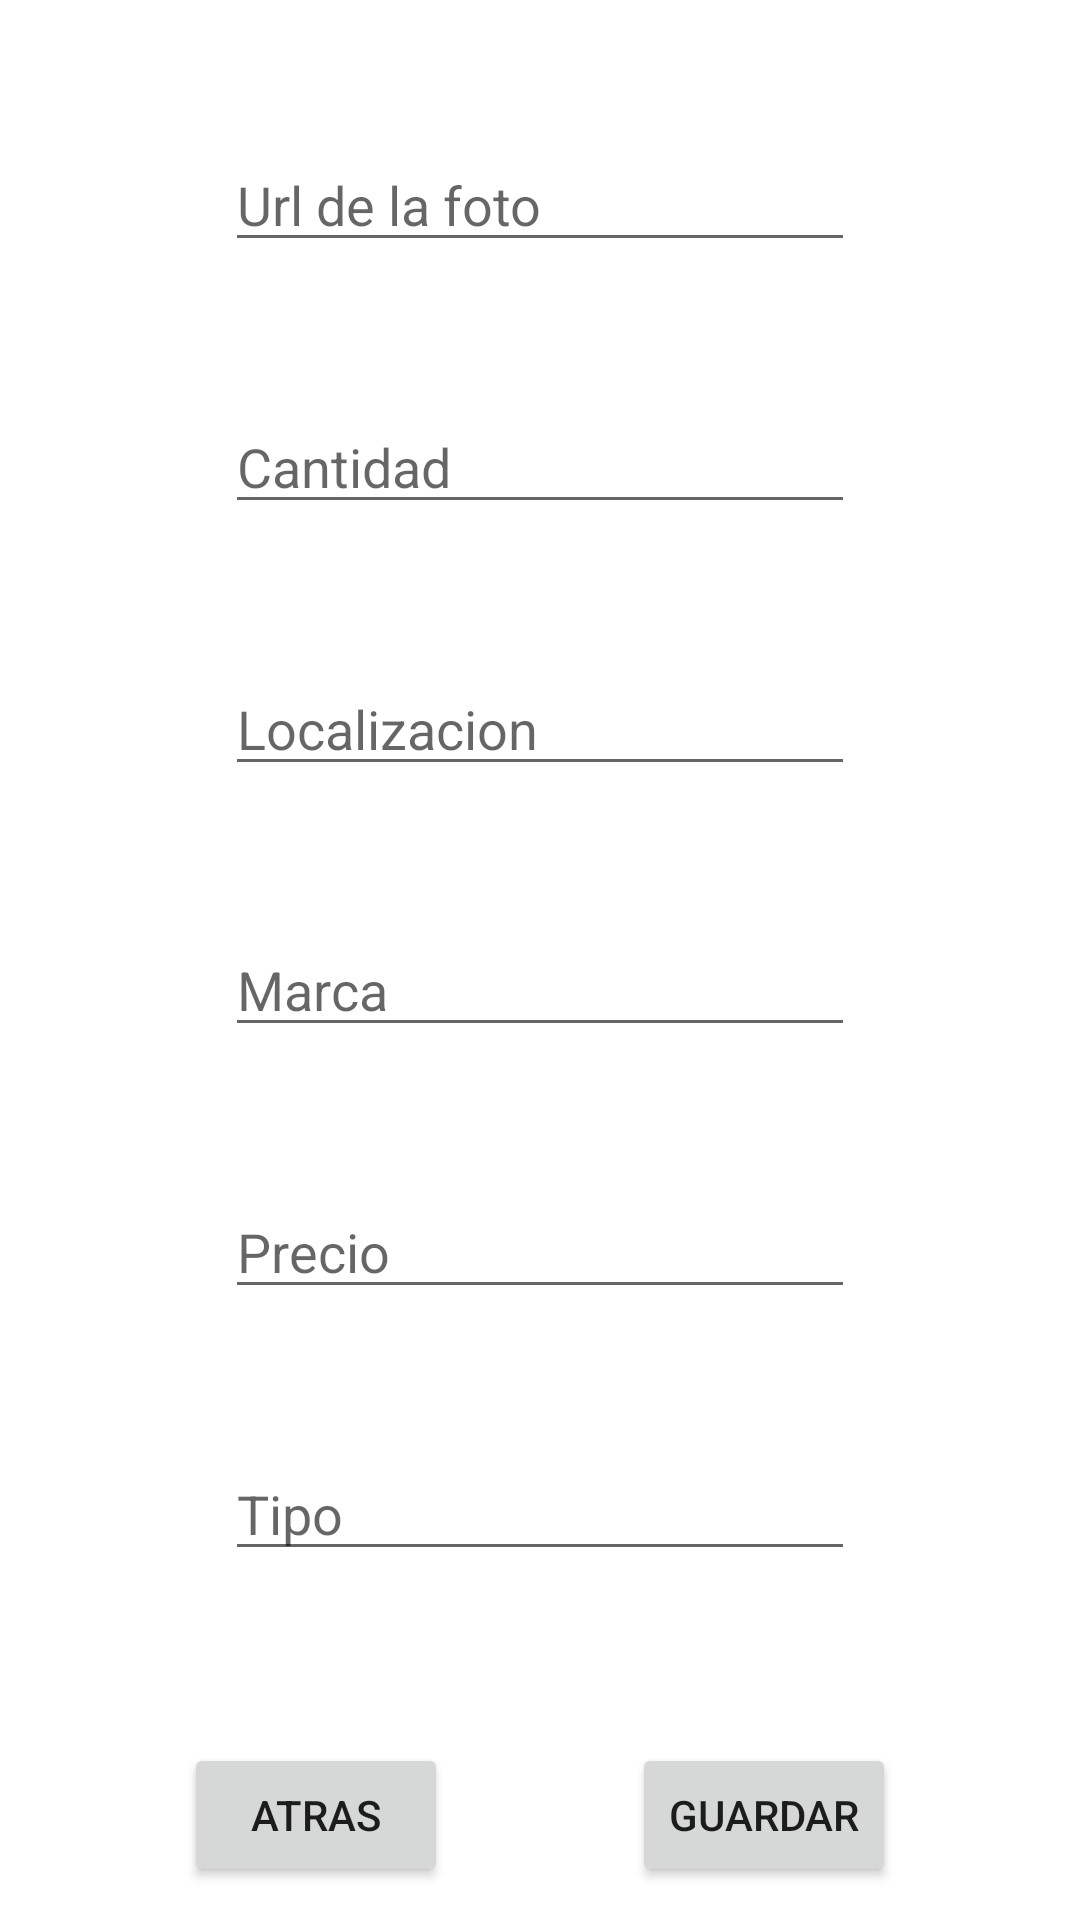

Reconstruct the res/layout file that produces this screen, plus the resources it refers to.
<!-- AndroidManifest.xml: application theme Theme.CerveceriaLaravel -->
<!-- res/layout/fragment_edit.xml -->
<?xml version="1.0" encoding="utf-8"?>
<androidx.constraintlayout.widget.ConstraintLayout xmlns:android="http://schemas.android.com/apk/res/android"
    xmlns:app="http://schemas.android.com/apk/res-auto"
    xmlns:tools="http://schemas.android.com/tools"
    android:layout_width="match_parent"
    android:layout_height="match_parent"
    tools:context=".EditFragment">

    <EditText
        android:id="@+id/etUrl3"
        android:layout_width="wrap_content"
        android:layout_height="wrap_content"
        android:ems="10"
        android:hint="Url de la foto"
        android:inputType="textPersonName"
        app:layout_constraintBottom_toTopOf="@+id/etAmount3"
        app:layout_constraintStart_toStartOf="@+id/etAmount3"
        app:layout_constraintTop_toTopOf="parent" />

    <EditText
        android:id="@+id/etType3"
        android:layout_width="wrap_content"
        android:layout_height="wrap_content"
        android:ems="10"
        android:hint="Tipo"
        android:inputType="textPersonName"
        app:layout_constraintBottom_toTopOf="@+id/guideline3"
        app:layout_constraintEnd_toEndOf="parent"
        app:layout_constraintStart_toStartOf="parent"
        app:layout_constraintTop_toBottomOf="@+id/etPrice3" />

    <EditText
        android:id="@+id/etAmount3"
        android:layout_width="wrap_content"
        android:layout_height="wrap_content"
        android:ems="10"
        android:hint="Cantidad"
        android:inputType="number|textPersonName"
        app:layout_constraintBottom_toTopOf="@+id/etLocation3"
        app:layout_constraintStart_toStartOf="@+id/etLocation3"
        app:layout_constraintTop_toBottomOf="@+id/etUrl3" />

    <EditText
        android:id="@+id/etLocation3"
        android:layout_width="wrap_content"
        android:layout_height="wrap_content"
        android:ems="10"
        android:hint="Localizacion"
        android:inputType="textPersonName"
        app:layout_constraintBottom_toTopOf="@+id/etMarca3"
        app:layout_constraintStart_toStartOf="@+id/etMarca3"
        app:layout_constraintTop_toBottomOf="@+id/etAmount3" />

    <EditText
        android:id="@+id/etMarca3"
        android:layout_width="wrap_content"
        android:layout_height="wrap_content"
        android:ems="10"
        android:hint="Marca"
        android:inputType="textPersonName"
        app:layout_constraintBottom_toTopOf="@+id/etPrice3"
        app:layout_constraintStart_toStartOf="@+id/etPrice3"
        app:layout_constraintTop_toBottomOf="@+id/etLocation3" />

    <EditText
        android:id="@+id/etPrice3"
        android:layout_width="wrap_content"
        android:layout_height="wrap_content"
        android:ems="10"
        android:hint="Precio"
        android:inputType="textPersonName|numberDecimal"
        app:layout_constraintBottom_toTopOf="@+id/etType3"
        app:layout_constraintStart_toStartOf="@+id/etType3"
        app:layout_constraintTop_toBottomOf="@+id/etMarca3" />

    <Button
        android:id="@+id/btBack3"
        android:layout_width="wrap_content"
        android:layout_height="wrap_content"
        android:text="Atras"
        app:layout_constraintBottom_toBottomOf="@+id/btSave3"
        app:layout_constraintEnd_toStartOf="@+id/btSave3"
        app:layout_constraintHorizontal_bias="0.5"
        app:layout_constraintStart_toStartOf="parent" />

    <Button
        android:id="@+id/btSave3"
        android:layout_width="wrap_content"
        android:layout_height="wrap_content"
        android:text="Guardar"
        app:layout_constraintBottom_toBottomOf="parent"
        app:layout_constraintEnd_toEndOf="parent"
        app:layout_constraintHorizontal_bias="0.5"
        app:layout_constraintStart_toEndOf="@+id/btBack3"
        app:layout_constraintTop_toTopOf="@+id/guideline3" />

    <androidx.constraintlayout.widget.Guideline
        android:id="@+id/guideline3"
        android:layout_width="wrap_content"
        android:layout_height="wrap_content"
        android:orientation="horizontal"
        app:layout_constraintGuide_percent="0.89" />
</androidx.constraintlayout.widget.ConstraintLayout>
<!-- resources referenced by this layout -->
<resources>
  <style name="Theme.CerveceriaLaravel" parent="Theme.MaterialComponents.DayNight.DarkActionBar">
          
          <item name="colorPrimary">@color/purple_500</item>
          <item name="colorPrimaryVariant">@color/purple_700</item>
          <item name="colorOnPrimary">@color/white</item>
          
          <item name="colorSecondary">@color/teal_200</item>
          <item name="colorSecondaryVariant">@color/teal_700</item>
          <item name="colorOnSecondary">@color/black</item>
          
          <item name="android:statusBarColor" tools:targetApi="l">?attr/colorPrimaryVariant</item>
          
      </style>
  <!-- not gathered from this repository: default colours our renderer supplied (Android Studio template values) -->
  <color name="purple_500">#FF6200EE</color>
  <color name="purple_700">#FF3700B3</color>
  <color name="teal_200">#FF03DAC5</color>
  <color name="teal_700">#FF018786</color>
  <color name="black">#FF000000</color>
  <color name="white">#FFFFFFFF</color>
</resources>
